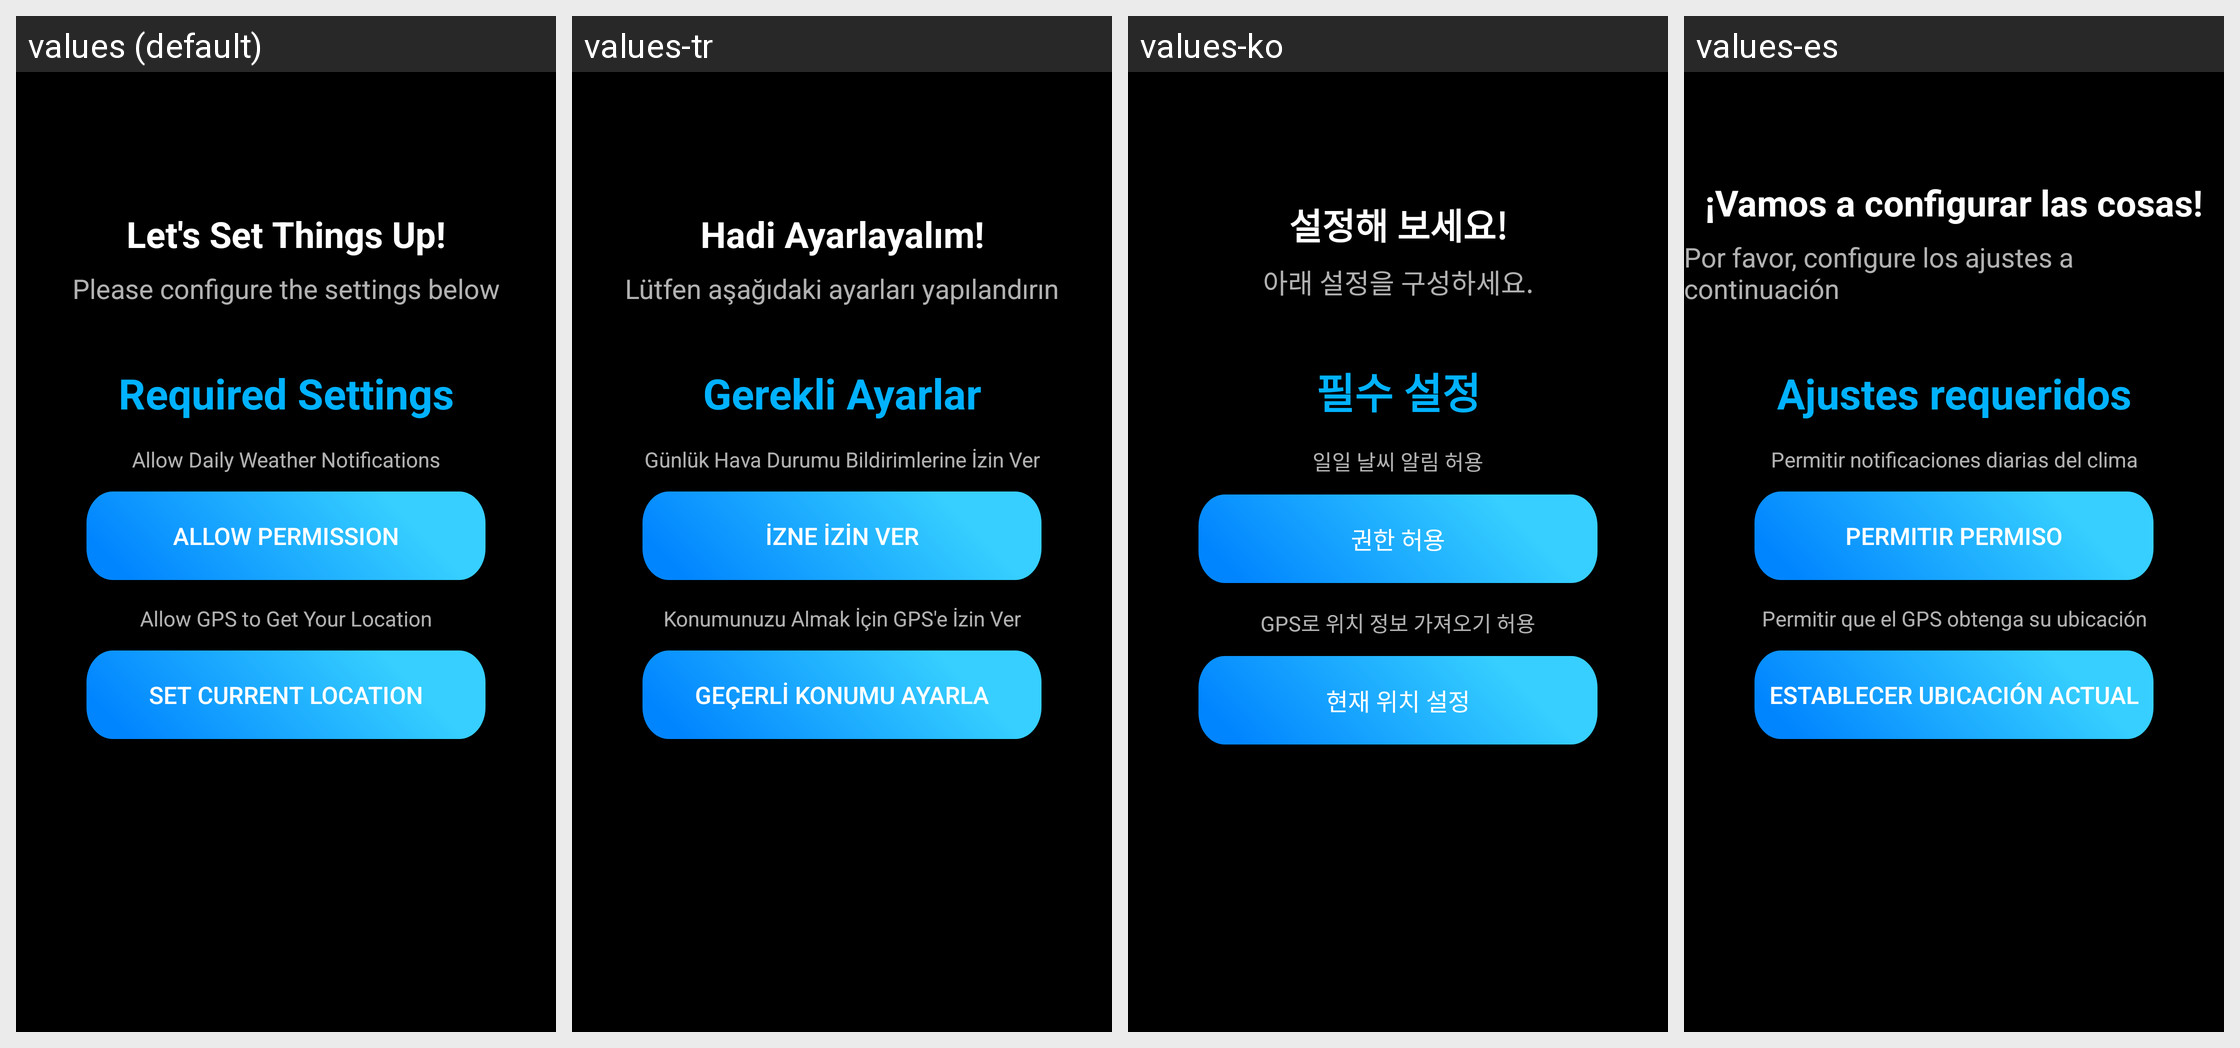

For this localized Android screen grid, give each drawn string resource with its value in every locale shown.
Android screen res/layout/onboarding_end.xml rendered under 4 locales, left to right: values (default), values-tr, values-ko, values-es. Device: Nexus 5 (rendered at 1080×1920; each locale shown at half size, 540×960, under a caption strip naming it); theme Base.Theme.SkyAI.
Other locales in the repository, not shown: values-ar, values-de, values-fr, values-hi, values-it, values-ja, values-ru, values-zh.
Strings drawn on this screen, with the default value and each locale's value (text and hints the layout hard-codes, and strings that could not be matched under every locale, appear in the picture but are not listed):

let_s_set_things_up
  values: Let's Set Things Up!
  values-tr: Hadi Ayarlayalım!
  values-ko: 설정해 보세요!
  values-es: ¡Vamos a configurar las cosas!

please_configure_the_settings_below
  values: Please configure the settings below
  values-tr: Lütfen aşağıdaki ayarları yapılandırın
  values-ko: 아래 설정을 구성하세요.
  values-es: Por favor, configure los ajustes a continuación

required_settings
  values: Required Settings
  values-tr: Gerekli Ayarlar
  values-ko: 필수 설정
  values-es: Ajustes requeridos

allow_daily_weather_notifications
  values: Allow Daily Weather Notifications
  values-tr: Günlük Hava Durumu Bildirimlerine İzin Ver
  values-ko: 일일 날씨 알림 허용
  values-es: Permitir notificaciones diarias del clima

allow_permission
  values: Allow Permission
  values-tr: İzne İzin Ver
  values-ko: 권한 허용
  values-es: Permitir permiso

allow_gps_to_get_your_location
  values: Allow GPS to Get Your Location
  values-tr: Konumunuzu Almak İçin GPS'e İzin Ver
  values-ko: GPS로 위치 정보 가져오기 허용
  values-es: Permitir que el GPS obtenga su ubicación

set_current_location
  values: Set Current Location
  values-tr: Geçerli Konumu Ayarla
  values-ko: 현재 위치 설정
  values-es: Establecer ubicación actual
